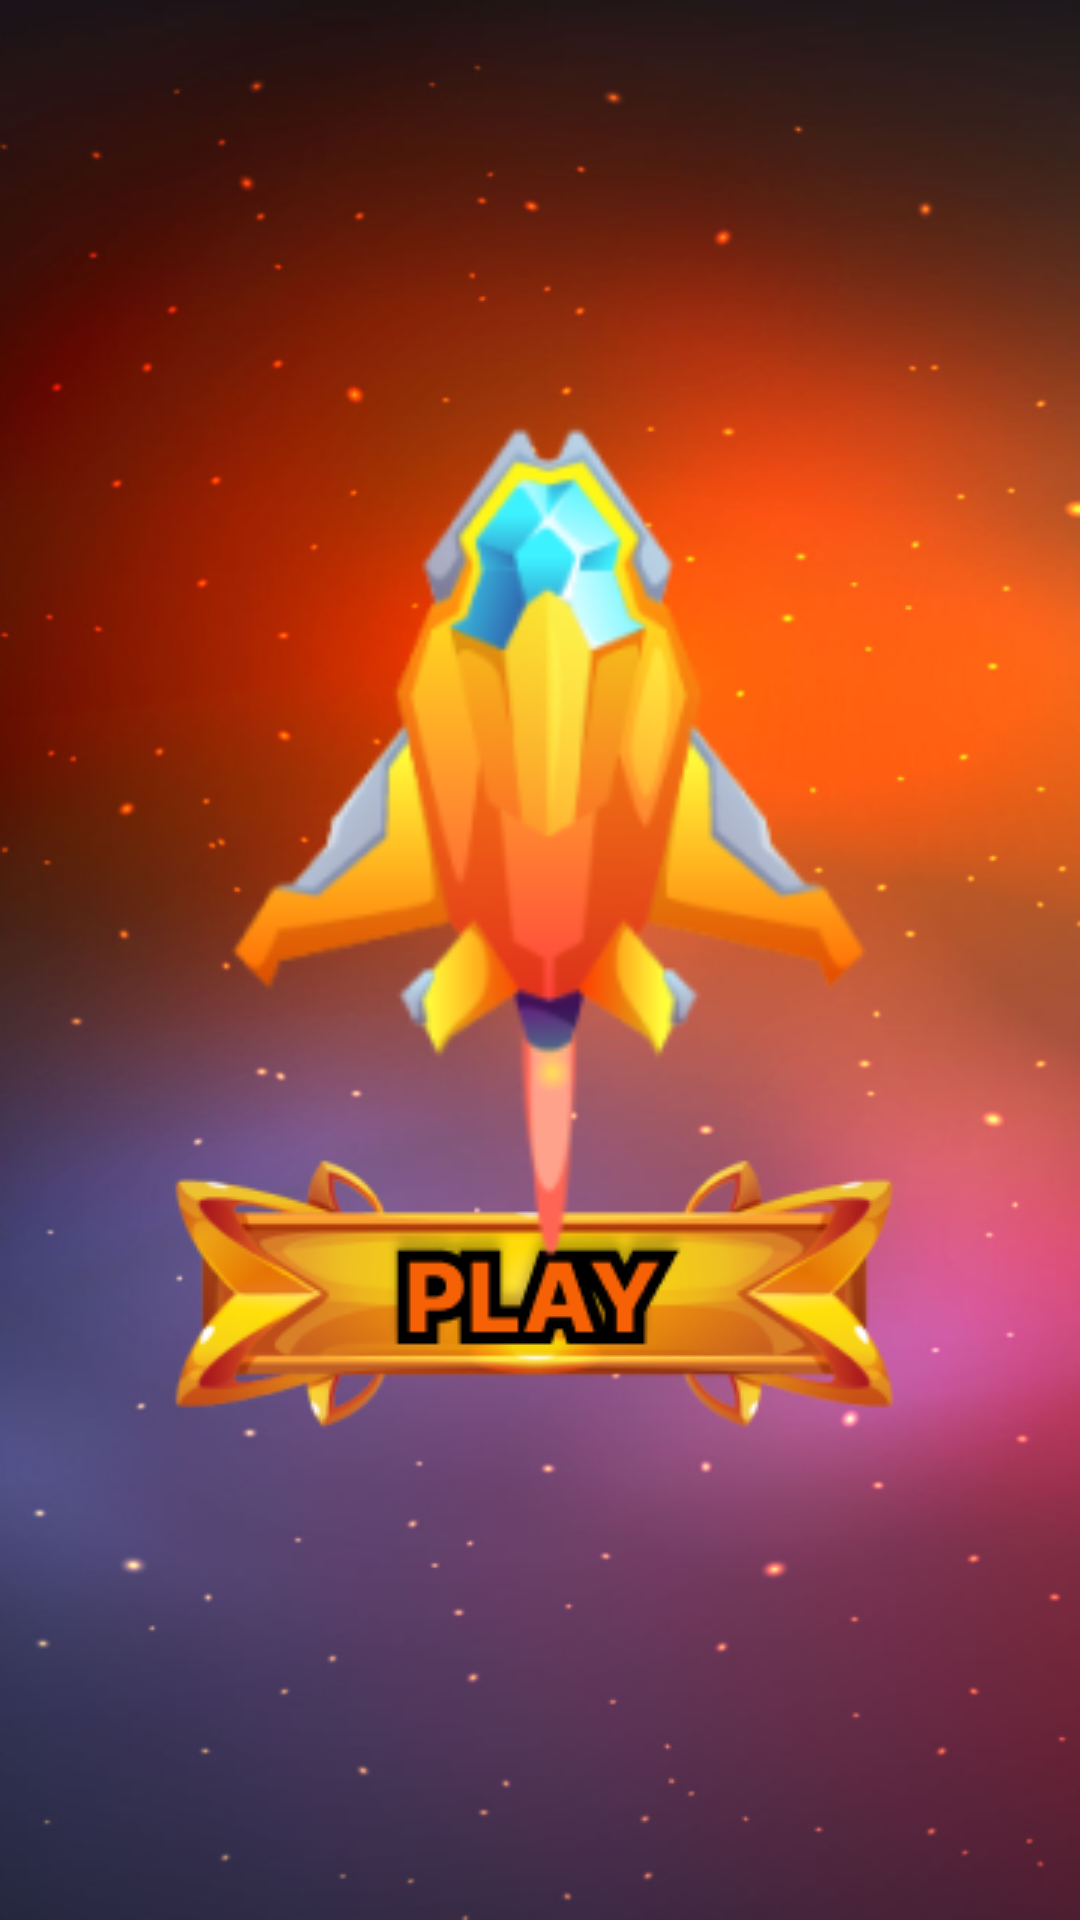

Produce the Android XML layout that renders to this screen, including the resource entries it uses.
<!-- AndroidManifest.xml: application theme Theme.JetXCrash -->
<!-- res/layout/activity_splash.xml -->
<?xml version="1.0" encoding="utf-8"?>
<androidx.constraintlayout.widget.ConstraintLayout xmlns:android="http://schemas.android.com/apk/res/android"
    xmlns:app="http://schemas.android.com/apk/res-auto"
    xmlns:tools="http://schemas.android.com/tools"
    android:layout_width="match_parent"
    android:layout_height="match_parent"
    tools:context=".splash"
    android:background="@drawable/bg">

    <ImageView
        android:id="@+id/imageView"
        android:layout_width="wrap_content"
        android:layout_height="wrap_content"
        android:layout_marginBottom="156dp"
        app:layout_constraintBottom_toBottomOf="parent"
        app:layout_constraintEnd_toEndOf="parent"
        app:layout_constraintHorizontal_bias="0.496"
        app:layout_constraintStart_toStartOf="parent"
        app:srcCompat="@drawable/play" />

    <ImageView
        android:id="@+id/imageView2"
        android:layout_width="271dp"
        android:layout_height="308dp"
        android:layout_marginTop="124dp"
        app:layout_constraintEnd_toEndOf="parent"
        app:layout_constraintStart_toStartOf="parent"
        app:layout_constraintTop_toTopOf="parent"
        app:srcCompat="@drawable/ship" />
</androidx.constraintlayout.widget.ConstraintLayout>
<!-- resources referenced by this layout -->
<resources>
  <!-- drawable bg: png bitmap (drawable, 206937 bytes) -->
  <!-- drawable play: png bitmap (drawable, 23679 bytes) -->
  <!-- drawable ship: png bitmap (drawable, 21603 bytes) -->
  <style name="Theme.JetXCrash" parent="Base.Theme.JetXCrash" />
  <style name="Base.Theme.JetXCrash" parent="Theme.Material3.DayNight.NoActionBar">
          
          
      </style>
</resources>
